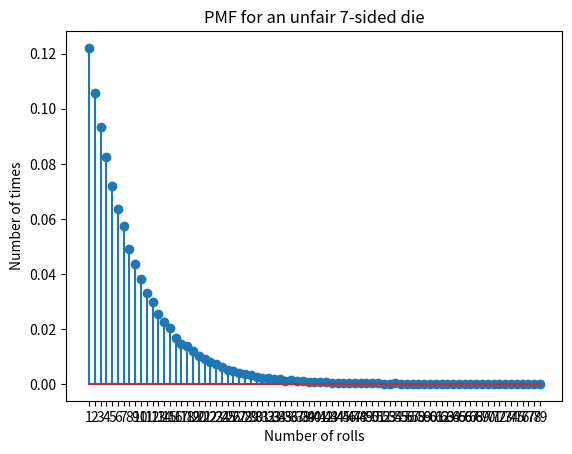

Generate this figure with matplotlib:
import numpy as np
import matplotlib
import matplotlib.pyplot as plt
import random

def main():
    N = 100000                                      #number of repitions
    s = np.zeros((N,1))                             #creates an array and appends zeros to it
    #loop to roll the dice N times
    for i in range(0, N):
        die1 = 0                                    #creates first die
        die2 = 0                                    #creates second die
        rolls = 0                                   #counter for the number of rolls needed to roll 7
        #loops until 7 is rolled, increments the counter each loop
        while(die1 + die2 != 7):
            die1 = random.randint(1,7)
            die2 = random.randint(1,7)
            rolls = rolls + 1
        s[i] = rolls                                #stores the number of rolls necessary
    #matplotlib graph
    arrmax = np.max(s)
    b = range(1,int(arrmax) + 2)
    sb = np.size(b)
    h1, bins = np.histogram(s, bins=b)
    b1 = bins[0:sb-1]
    prob=h1/N
    plt.stem(b1,prob)
    plt.title('PMF for an unfair 7-sided die')
    plt.xlabel('Number of rolls')
    plt.ylabel('Number of times')
    plt.xticks(b1)
    plt.show()
main()